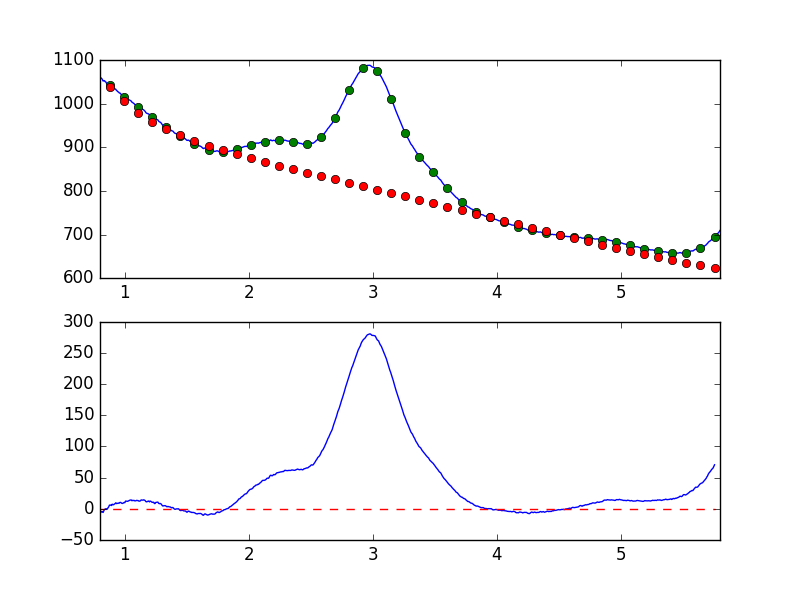

The data file committed next to this chart (first rows):
7.681951752392544019e-01, -8.573387468257124056e+00
7.738631750302433776e-01, -7.591822524893814261e+00
7.795311748212323533e-01, -6.304539132188210715e+00
7.851991746122213289e-01, -7.258757417147990054e+00
7.908671744032103046e-01, -5.758045163030374169e+00
7.965351741941992803e-01, -4.873548278094403940e+00
8.022031739851883669e-01, -6.780538647159573884e+00
8.078711737761772316e-01, -5.336294990984242759e+00
8.135391735671662072e-01, -4.482324545951541950e+00
8.192071733581552939e-01, -4.432229275006193348e+00
8.248751731491442696e-01, -5.834425594219510458e+00
8.305431729401332452e-01, -3.073780114973487798e+00
8.362111727311222209e-01, -7.316926517771662475e-01
8.418791725221110855e-01, -1.010290558199585575e+00
8.475471723131001722e-01, 2.955253746874859644e-01
8.532151721040891479e-01, -9.609522848106735182e-01
8.588831718950781235e-01, -2.883694449521954084e-01
8.645511716860672102e-01, 1.639955134442288909e+00
8.702191714770560749e-01, 3.093329646677830169e+00
8.758871712680450505e-01, 5.937131620996296988e+00
8.815551710590340262e-01, 5.881343078827285353e+00
8.872231708500230019e-01, 6.203320148194052308e+00
8.928911706410120885e-01, 5.332117531932908605e+00
8.985591704320010642e-01, 7.424808570723826051e+00
9.042271702229900399e-01, 6.706337698997231200e+00
9.098951700139790155e-01, 6.503700132432413739e+00
9.155631698049678802e-01, 7.617890110147982341e+00
9.212311695959569668e-01, 8.298021988447771946e+00
9.268991693869459425e-01, 9.561154459574936482e+00
9.325671691779349182e-01, 8.406523950147516189e+00
9.382351689689240049e-01, 8.903069035219687066e+00
9.439031687599129805e-01, 8.658790789846989355e+00
9.495711685509018452e-01, 9.335767437521667489e+00
9.552391683418909318e-01, 9.065681693924489082e+00
9.609071681328797965e-01, 1.029845357942213013e+01
9.665751679238688832e-01, 1.027025799719478982e+01
9.722431677148579698e-01, 9.506820631673008393e+00
9.779111675058468345e-01, 8.657402323536530275e+00
9.835791672968358101e-01, 8.757738522840213591e+00
9.892471670878246748e-01, 9.453855206982893833e+00
9.949151668788137615e-01, 1.025145852914522493e+01
1.000583166669802848e+00, 9.923675607486984518e+00
1.006251166460791602e+00, 1.240572464665365260e+01
1.011919166251780799e+00, 1.228586493345812869e+01
1.017587166042769553e+00, 1.200819071565001650e+01
1.023255165833758751e+00, 1.207093442457460242e+01
1.028923165624747726e+00, 1.268302185095058121e+01
1.034591165415736702e+00, 1.346506091440323871e+01
1.040259165206725678e+00, 1.381359947596456550e+01
1.045927164997714431e+00, 1.403119125604121109e+01
1.051595164788703629e+00, 1.430289729925846132e+01
1.057263164579692605e+00, 1.302703548617944307e+01
1.062931164370681802e+00, 1.359569811142955587e+01
1.068599164161670556e+00, 1.329514250869624448e+01
1.074267163952659310e+00, 1.365442386323047685e+01
1.079935163743648507e+00, 1.278182099309526620e+01
1.085603163534637483e+00, 1.281240714994692098e+01
1.091271163325626681e+00, 1.305325265575504545e+01
1.096939163116615434e+00, 1.370675253951981176e+01
1.102607162907604632e+00, 1.324422272867900574e+01
1.108275162698593386e+00, 1.316731362332700428e+01
... 839 more rows
